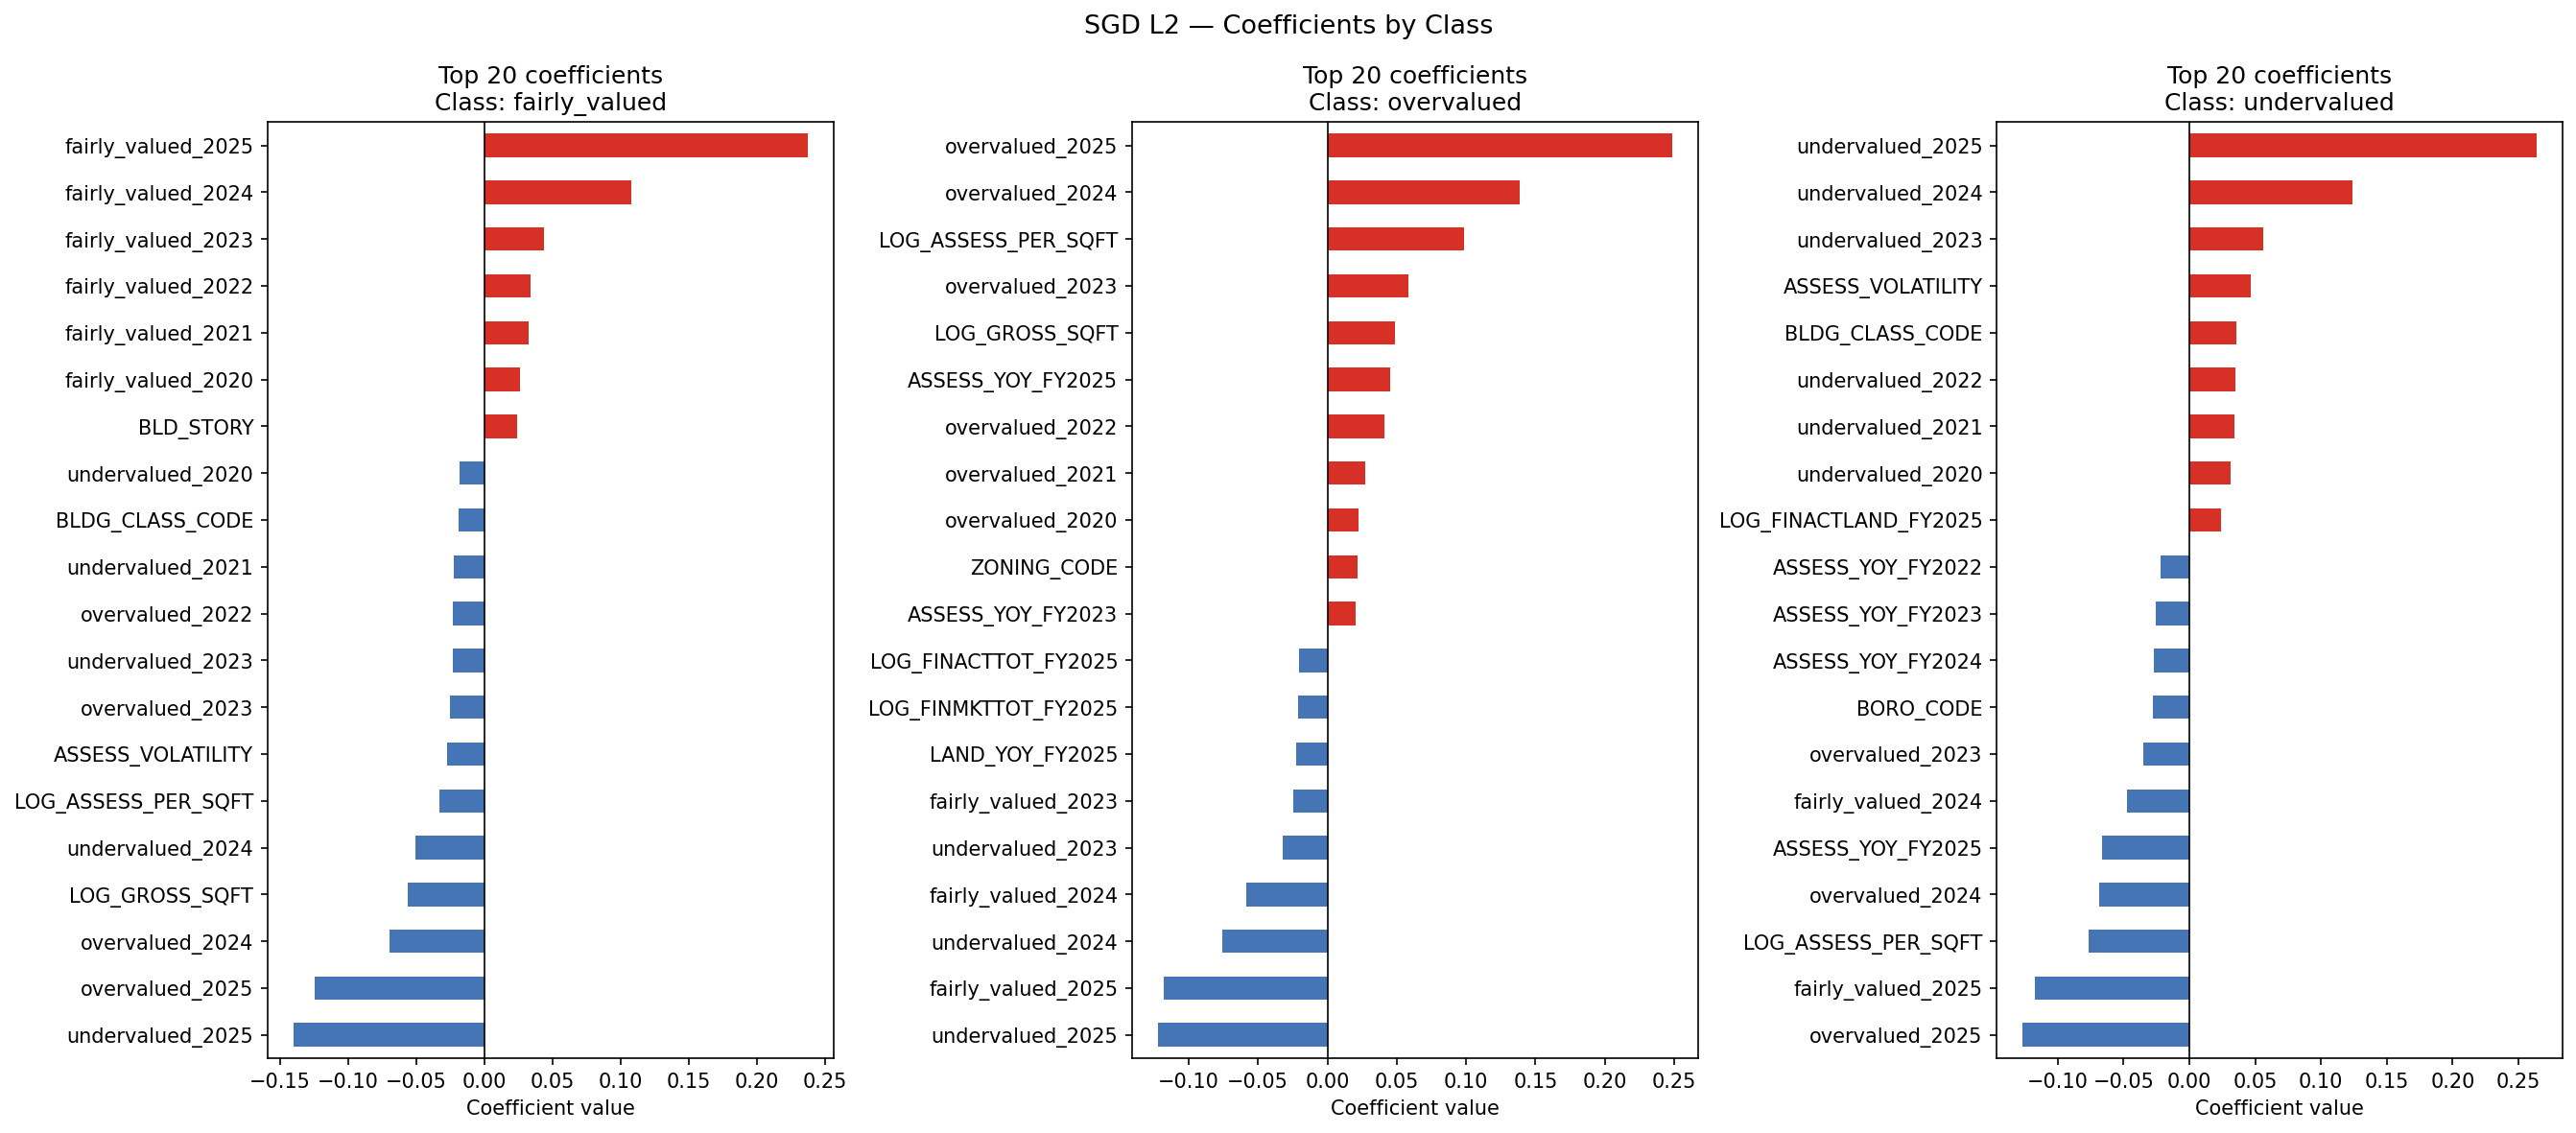

Data behind this chart, as committed beside it:
feature, fairly_valued, overvalued, undervalued
BORO_CODE, 0.01536, 0.009734, -0.02791
BLDG_CLASS_CODE, -0.01901, -0.01082, 0.03596
ZIP_CODE_CODE, -0.00349, 0.005025, -0.0003752
ZONING_CODE, -0.01041, 0.02177, -0.009038
LOG_GROSS_SQFT, -0.05635, 0.04847, 0.01327
LOG_LAND_AREA, 0.002713, 0.0007312, -0.006237
NUM_BLDGS, -0.003808, -0.00463, 0.005925
UNITS, 0.003216, -0.0008887, -0.003391
COOP_APTS, 0.005892, -0.005713, -0.001035
BLD_STORY, 0.02429, -0.01832, -0.01146
LOT_AREA, -0.0006976, -0.004985, 0.003608
BUILDING_AGE, -0.002296, 0.006185, -0.005282
LOG_PYACTTOT, 0.007867, -0.006229, -0.004981
LOG_ASSESS_PER_SQFT, -0.03323, 0.09845, -0.07654
LAND_TO_TOTAL, 0.00155, -0.002804, -0.003537
MKT_TO_ASSESS, -0.003203, 0.006047, -0.002176
ASSESS_TREND, 0.003553, 0.0009279, -0.006368
ASSESS_VOLATILITY, -0.02726, -0.009738, 0.04633
PROJ_FINACTTOT_FY2026, -0.0009471, 0.005611, -0.009111
PROJ_RATIO_FINACTTOT_FY2026, 0.001284, -0.0166, 0.01706
PROJ_RESID_FINACTTOT_FY2026, 0.01251, -0.0002147, -0.01567
PROJ_FINACTLAND_FY2026, -0.00149, 0.001133, -0.003364
PROJ_RATIO_FINACTLAND_FY2026, 0.00355, -0.001193, -0.001481
PROJ_RESID_FINACTLAND_FY2026, 0.0004733, 0.001722, -0.00487
PROJ_FINMKTTOT_FY2026, -0.01103, 0.0122, -0.003631
PROJ_RATIO_FINMKTTOT_FY2026, 0.003388, -0.01347, 0.00908
PROJ_RESID_FINMKTTOT_FY2026, -0.01101, 0.0005808, 0.01569
overvalued_2020, -0.009773, 0.02226, -0.01583
undervalued_2020, -0.01855, -0.009853, 0.03137
fairly_valued_2020, 0.02616, -0.01183, -0.01391
overvalued_2021, -0.01323, 0.02746, -0.01902
undervalued_2021, -0.02236, -0.006459, 0.03389
fairly_valued_2021, 0.03245, -0.01963, -0.01296
overvalued_2022, -0.02309, 0.0408, -0.01973
undervalued_2022, -0.01375, -0.01954, 0.03523
fairly_valued_2022, 0.03356, -0.02, -0.01345
overvalued_2023, -0.0252, 0.05808, -0.0348
undervalued_2023, -0.02358, -0.03231, 0.05606
fairly_valued_2023, 0.04403, -0.02426, -0.01818
overvalued_2024, -0.06999, 0.1386, -0.06841
undervalued_2024, -0.05055, -0.07604, 0.1242
fairly_valued_2024, 0.1079, -0.05842, -0.04758
overvalued_2025, -0.1249, 0.2485, -0.1269
undervalued_2025, -0.1404, -0.1222, 0.2638
fairly_valued_2025, 0.2374, -0.118, -0.1174
LOG_FINACTTOT_FY2020, -0.006536, -0.01004, 0.0222
LOG_FINACTTOT_FY2021, -0.0004435, -0.0131, 0.0163
LOG_FINACTTOT_FY2022, 0.006584, -0.01324, 0.008612
LOG_FINACTTOT_FY2023, 0.005304, -0.01161, 0.007712
LOG_FINACTTOT_FY2024, 0.004503, -0.002992, -0.0004905
LOG_FINACTTOT_FY2025, 0.007133, -0.02058, 0.008703
LOG_FINACTLAND_FY2020, -0.00988, 0.01229, 0.0025
LOG_FINACTLAND_FY2021, -0.0004158, 0.007467, -0.006055
LOG_FINACTLAND_FY2022, 0.004299, 0.007135, -0.01049
LOG_FINACTLAND_FY2023, 0.002686, 0.006338, -0.007865
LOG_FINACTLAND_FY2024, 3.196197887471557e-05, 0.01332, -0.01102
LOG_FINACTLAND_FY2025, -0.006473, -0.01471, 0.02427
LOG_FINMKTTOT_FY2020, 0.001163, 0.002506, -0.00282
LOG_FINMKTTOT_FY2021, 0.007081, 0.001131, -0.00996
LOG_FINMKTTOT_FY2022, 0.0133, 0.0005754, -0.01647
... 18 more rows
